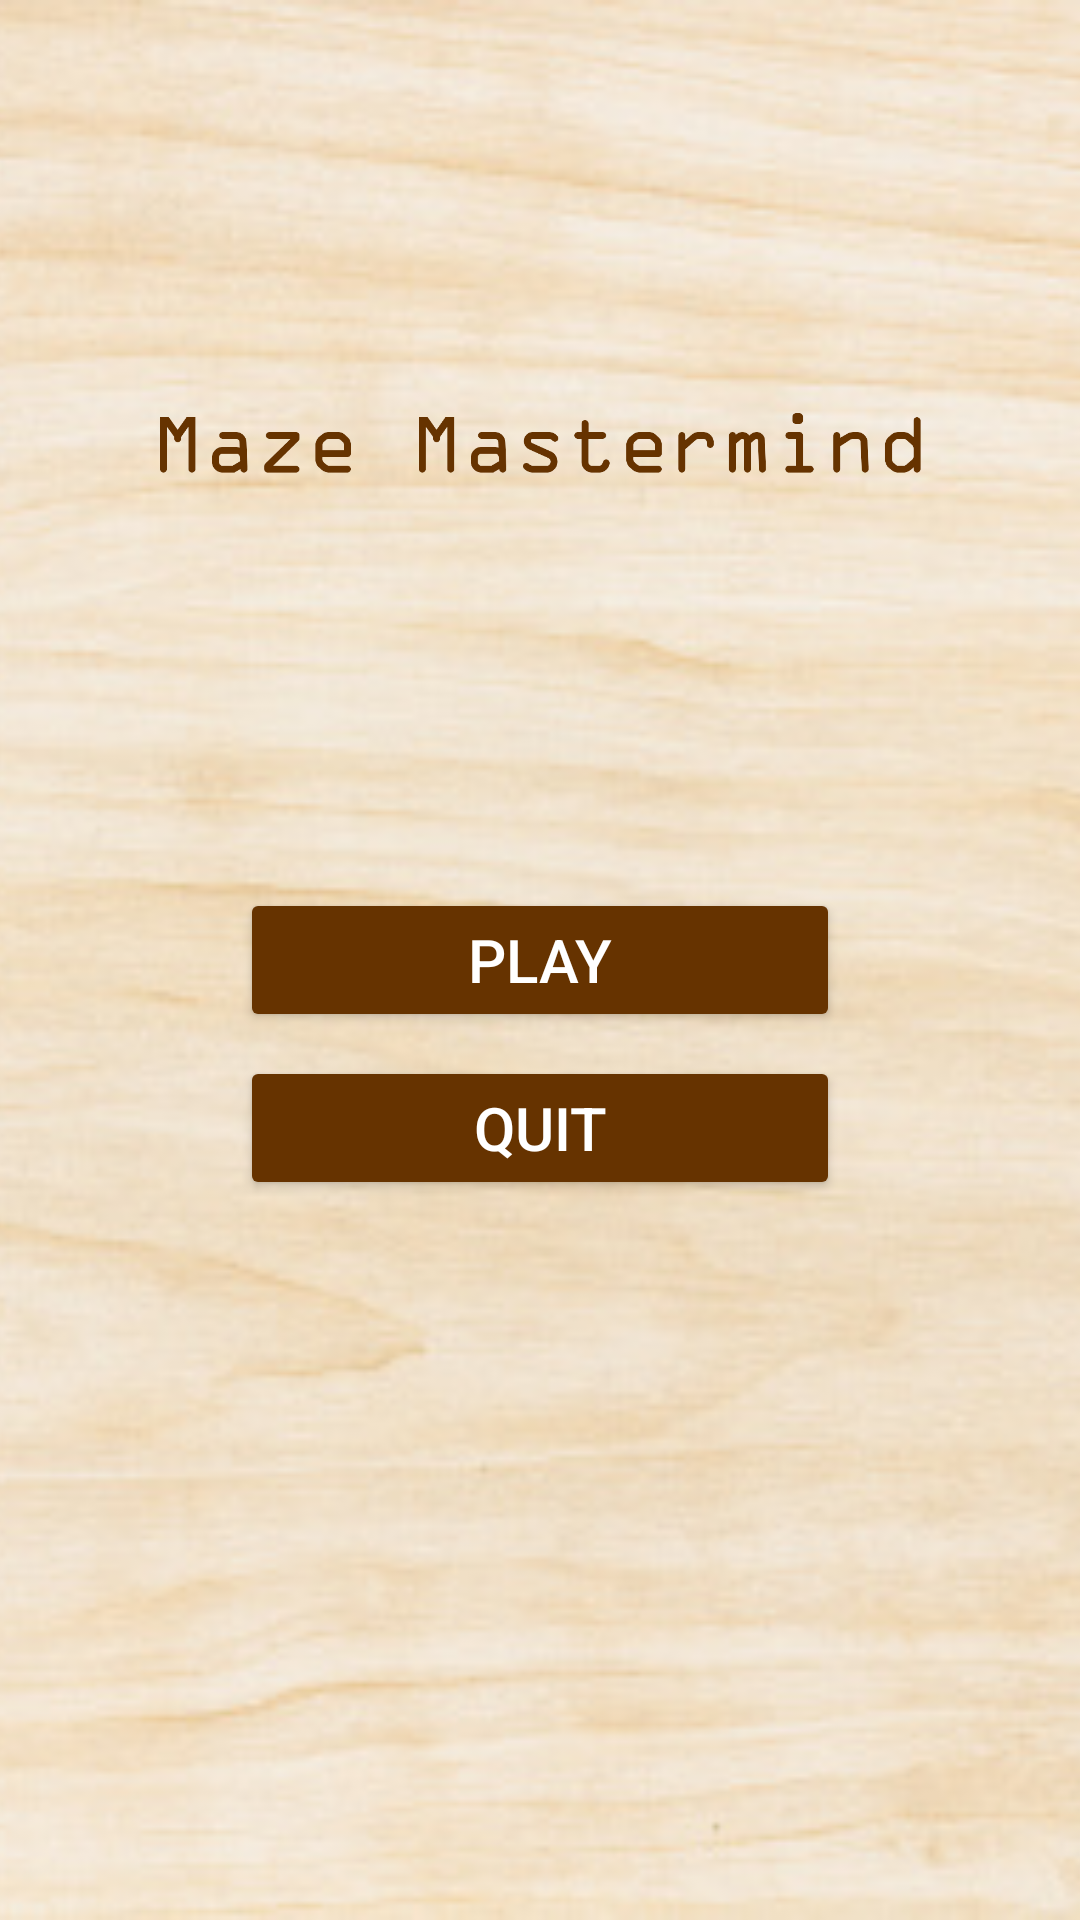

This screen was rendered from an Android layout file. Write that file and the resources it references.
<!-- AndroidManifest.xml: application theme Theme.GameTest -->
<!-- res/layout/activity_start_menu.xml -->
<?xml version="1.0" encoding="utf-8"?>
<androidx.constraintlayout.widget.ConstraintLayout xmlns:android="http://schemas.android.com/apk/res/android"
    xmlns:app="http://schemas.android.com/apk/res-auto"
    xmlns:tools="http://schemas.android.com/tools"
    android:layout_width="match_parent"
    android:layout_height="match_parent"
    tools:context=".StartMenu">

    <ImageView
        android:id="@+id/background"
        android:layout_width="0dp"
        android:layout_height="0dp"
        android:cropToPadding="false"
        android:scaleType="centerCrop"
        app:layout_constraintBottom_toBottomOf="parent"
        app:layout_constraintEnd_toEndOf="parent"
        app:layout_constraintStart_toStartOf="parent"
        app:layout_constraintTop_toTopOf="parent"
        app:srcCompat="@drawable/lightwood" />

    <Button
        android:id="@+id/startGame"
        android:layout_width="200dp"
        android:layout_height="wrap_content"
        android:backgroundTint="#663300"
        android:text="Play"
        android:textColor="#FFFFFF"
        android:textSize="20sp"
        app:layout_constraintBottom_toBottomOf="parent"
        app:layout_constraintEnd_toEndOf="parent"
        app:layout_constraintStart_toStartOf="parent"
        app:layout_constraintTop_toTopOf="parent" />

    <Button
        android:id="@+id/quitButton"
        android:layout_width="200dp"
        android:layout_height="wrap_content"
        android:layout_marginTop="8dp"
        android:backgroundTint="#663300"
        android:text="Quit"
        android:textColor="#FFFFFF"
        android:textSize="20sp"
        app:layout_constraintBottom_toBottomOf="@+id/background"
        app:layout_constraintEnd_toEndOf="parent"
        app:layout_constraintStart_toStartOf="parent"
        app:layout_constraintTop_toBottomOf="@+id/startGame"
        app:layout_constraintVertical_bias="0.0" />

    <ImageView
        android:id="@+id/imageView"
        android:layout_width="wrap_content"
        android:layout_height="0dp"
        app:layout_constraintBottom_toTopOf="@+id/startGame"
        app:layout_constraintEnd_toEndOf="parent"
        app:layout_constraintHorizontal_bias="1.0"
        app:layout_constraintStart_toStartOf="parent"
        app:layout_constraintTop_toTopOf="parent"
        app:srcCompat="@drawable/logo" />
</androidx.constraintlayout.widget.ConstraintLayout>
<!-- resources referenced by this layout -->
<resources>
  <!-- drawable lightwood: jpg bitmap (drawable, 67436 bytes) -->
  <!-- drawable logo: png bitmap (drawable, 22658 bytes) -->
  <style name="Theme.GameTest" parent="Base.Theme.GameTest" />
  <style name="Base.Theme.GameTest" parent="Theme.Material3.DayNight.NoActionBar">
          
          <item name="colorPrimary">@color/darkBrown</item>
      </style>
  <color name="darkBrown">#663300</color>
</resources>
